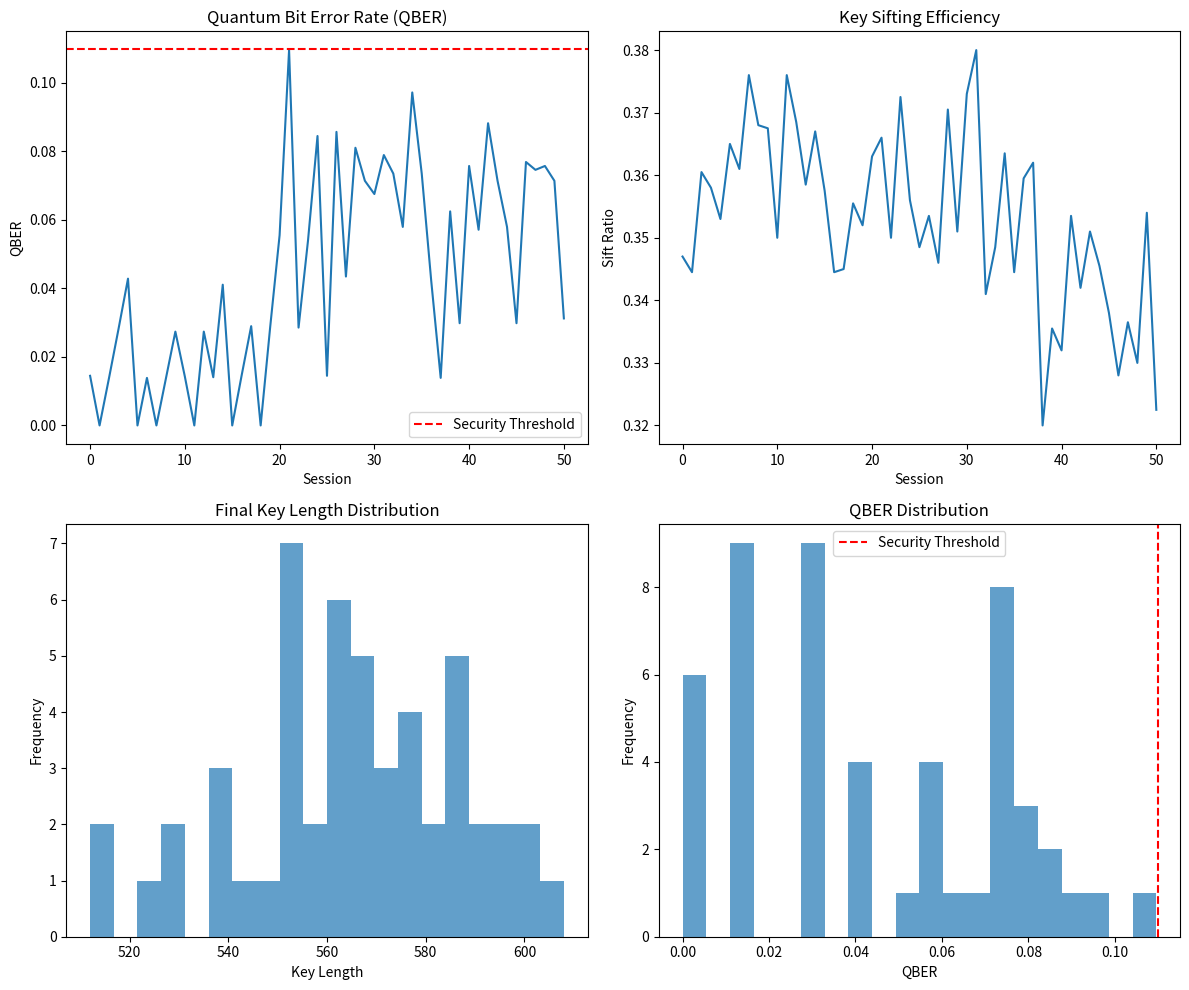

Reproduce this figure in Python.
"""
QKD System Simulator

This module implements a comprehensive quantum key distribution system simulator
supporting multiple protocols and failure injection capabilities.

Author: Under guidance of Vijayalaxmi Mogiligidda
"""

import numpy as np
import random  # Only for non-crypto uses
import secrets  # For cryptographically secure randomness
from typing import Dict, List, Tuple, Optional
import matplotlib.pyplot as plt
from dataclasses import dataclass
import json
import logging

# Configure logging
logging.basicConfig(level=logging.INFO)
logger = logging.getLogger(__name__)


@dataclass
class QKDParameters:
    """QKD system parameters"""

    key_length: int = 1000
    error_rate: float = 0.02
    detection_efficiency: float = 0.8
    dark_count_rate: float = 1e-6
    channel_loss: float = 0.1
    protocol: str = "BB84"


@dataclass
class QuantumState:
    """Quantum state representation"""

    basis: str  # '+' for rectilinear, 'x' for diagonal
    bit: int  # 0 or 1
    measured: bool = False
    error: bool = False


class BB84Protocol:
    """BB84 Quantum Key Distribution Protocol Implementation"""

    def __init__(self, params: QKDParameters):
        self.params = params
        self.alice_bits = []
        self.alice_bases = []
        self.bob_bases = []
        self.bob_measurements = []
        self.sifted_key = []
        self.final_key = []

    def generate_random_bits(self, length: int) -> List[int]:
        """Generate cryptographically secure random bit sequence"""
        return [secrets.randbelow(2) for _ in range(length)]

    def generate_random_bases(self, length: int) -> List[str]:
        """Generate cryptographically secure random basis sequence"""
        return [secrets.choice(["+", "x"]) for _ in range(length)]

    def prepare_quantum_states(
        self, bits: List[int], bases: List[str]
    ) -> List[QuantumState]:
        """Prepare quantum states based on bits and bases"""
        states = []
        for bit, basis in zip(bits, bases):
            state = QuantumState(basis=basis, bit=bit)
            states.append(state)
        return states

    def simulate_channel_transmission(
        self, states: List[QuantumState]
    ) -> List[QuantumState]:
        """Simulate quantum channel transmission with noise"""
        transmitted_states = []
        for state in states:
            new_state = QuantumState(basis=state.basis, bit=state.bit)

            # Apply channel loss
            if secrets.randbelow(10**6) < int(self.params.channel_loss * 10**6):
                new_state.bit = -1  # Lost photon

            # Apply bit flip error
            elif secrets.randbelow(10**6) < int(self.params.error_rate * 10**6):
                new_state.bit = 1 - new_state.bit
                new_state.error = True

            transmitted_states.append(new_state)
        return transmitted_states

    def measure_states(self, states: List[QuantumState], bases: List[str]) -> List[int]:
        """Bob's measurement of quantum states"""
        measurements = []
        for state, basis in zip(states, bases):
            if state.bit == -1:  # Lost photon
                measurements.append(-1)
                continue

            # Same basis measurement
            if state.basis == basis:
                # Perfect measurement with detection efficiency
                if secrets.randbelow(10**6) < int(
                    self.params.detection_efficiency * 10**6
                ):
                    measurements.append(state.bit)
                else:
                    measurements.append(-1)  # No detection
            else:
                # Different basis - random result
                if secrets.randbelow(10**6) < int(
                    self.params.detection_efficiency * 10**6
                ):
                    measurements.append(secrets.randbelow(2))
                else:
                    measurements.append(-1)  # No detection
        return measurements

    def sift_key(
        self,
        alice_bits: List[int],
        alice_bases: List[str],
        bob_bases: List[str],
        bob_measurements: List[int],
    ) -> Tuple[List[int], List[int]]:
        """Sift the key keeping only matching bases and successful measurements"""
        alice_sifted = []
        bob_sifted = []

        for a_bit, a_basis, b_basis, b_measurement in zip(
            alice_bits, alice_bases, bob_bases, bob_measurements
        ):
            if a_basis == b_basis and b_measurement != -1:
                alice_sifted.append(a_bit)
                bob_sifted.append(b_measurement)

        return alice_sifted, bob_sifted

    def estimate_error_rate(
        self,
        alice_key: List[int],
        bob_key: List[int],
        sample_size: Optional[int] = None,
    ) -> float:
        """Estimate quantum bit error rate (QBER)"""
        if sample_size is None:
            sample_size = min(len(alice_key), len(bob_key)) // 10

        if len(alice_key) < sample_size or len(bob_key) < sample_size:
            return 0.0

        errors = 0
        for i in range(sample_size):
            if alice_key[i] != bob_key[i]:
                errors += 1

        return errors / sample_size

    def privacy_amplification(
        self, key: List[int], compression_ratio: float = 0.8
    ) -> List[int]:
        """Apply privacy amplification to reduce key length"""
        final_length = int(len(key) * compression_ratio)
        return key[:final_length]

    def run_protocol(self) -> Dict:
        """Run complete BB84 protocol"""
        logger.info("Starting BB84 protocol simulation...")

        # Step 1: Alice generates random bits and bases
        self.alice_bits = self.generate_random_bits(self.params.key_length)
        self.alice_bases = self.generate_random_bases(self.params.key_length)

        # Step 2: Alice prepares quantum states
        quantum_states = self.prepare_quantum_states(self.alice_bits, self.alice_bases)

        # Step 3: Quantum channel transmission
        transmitted_states = self.simulate_channel_transmission(quantum_states)

        # Step 4: Bob chooses random measurement bases
        self.bob_bases = self.generate_random_bases(self.params.key_length)

        # Step 5: Bob measures the quantum states
        self.bob_measurements = self.measure_states(transmitted_states, self.bob_bases)

        # Step 6: Basis reconciliation and key sifting
        alice_sifted, bob_sifted = self.sift_key(
            self.alice_bits, self.alice_bases, self.bob_bases, self.bob_measurements
        )

        # Step 7: Error rate estimation
        qber = self.estimate_error_rate(alice_sifted, bob_sifted)

        # Step 8: Privacy amplification
        if qber < 0.11:  # Security threshold
            self.final_key = self.privacy_amplification(alice_sifted)
            secure = True
        else:
            self.final_key = []
            secure = False

        results = {
            "initial_length": self.params.key_length,
            "sifted_length": len(alice_sifted),
            "final_key_length": len(self.final_key),
            "qber": qber,
            "secure": secure,
            "sift_ratio": (
                len(alice_sifted) / self.params.key_length
                if self.params.key_length > 0
                else 0
            ),
            "alice_key": alice_sifted[:100],  # First 100 bits for analysis
            "bob_key": bob_sifted[:100],
            "channel_loss": self.params.channel_loss,
            "error_rate": self.params.error_rate,
        }

        logger.info(
            f"Protocol completed. QBER: {qber:.4f}, Final key length: {len(self.final_key)}"
        )
        return results


class QKDSystemSimulator:
    """Main QKD System Simulator"""

    def __init__(self, params: Optional[QKDParameters] = None):
        self.params = params or QKDParameters()
        self.simulation_history = []

    def inject_failure(self, failure_type: str, intensity: float = 0.1):
        """Inject various types of failures into the system"""
        if failure_type == "channel_loss":
            self.params.channel_loss += intensity
        elif failure_type == "detector_noise":
            self.params.dark_count_rate += intensity
        elif failure_type == "timing_drift":
            self.params.detection_efficiency -= intensity
        elif failure_type == "eavesdropping":
            self.params.error_rate += intensity
        elif failure_type == "source_instability":
            self.params.error_rate += intensity * 0.5

    def simulate_session(self, session_id: int = 0) -> Dict:
        """Simulate a single QKD session"""
        if self.params.protocol == "BB84":
            protocol = BB84Protocol(self.params)
            results = protocol.run_protocol()
            results["session_id"] = session_id
            results["timestamp"] = np.datetime64("now")

            self.simulation_history.append(results)
            return results
        else:
            raise NotImplementedError(
                f"Protocol {self.params.protocol} not implemented"
            )

    def simulate_multiple_sessions(self, num_sessions: int = 100) -> List[Dict]:
        """Simulate multiple QKD sessions"""
        logger.info(f"Simulating {num_sessions} QKD sessions...")
        results = []

        for i in range(num_sessions):
            session_result = self.simulate_session(session_id=i)
            results.append(session_result)

            # Occasionally inject random failures
            if secrets.randbelow(10) == 0:  # 10% chance of failure
                failure_type = secrets.choice(
                    [
                        "channel_loss",
                        "detector_noise",
                        "timing_drift",
                        "eavesdropping",
                        "source_instability",
                    ]
                )
                # secrets does not have uniform, so use a secure float in [0.01, 0.05)
                intensity = 0.01 + (secrets.randbelow(4000) / 100000.0)
                self.inject_failure(failure_type, intensity)

        return results

    def get_system_statistics(self) -> Dict:
        """Calculate system performance statistics"""
        if not self.simulation_history:
            return {}

        qbers = [session["qber"] for session in self.simulation_history]
        sift_ratios = [session["sift_ratio"] for session in self.simulation_history]
        final_lengths = [
            session["final_key_length"] for session in self.simulation_history
        ]

        stats = {
            "total_sessions": len(self.simulation_history),
            "mean_qber": np.mean(qbers),
            "std_qber": np.std(qbers),
            "mean_sift_ratio": np.mean(sift_ratios),
            "mean_final_key_length": np.mean(final_lengths),
            "success_rate": sum(
                1 for session in self.simulation_history if session["secure"]
            )
            / len(self.simulation_history),
        }

        return stats

    def plot_performance_metrics(self, save_path: Optional[str] = None):
        """Plot system performance metrics"""
        if not self.simulation_history:
            logger.warning("No simulation history available for plotting")
            return

        fig, axes = plt.subplots(2, 2, figsize=(12, 10))

        # QBER over time
        qbers = [session["qber"] for session in self.simulation_history]
        axes[0, 0].plot(qbers)
        axes[0, 0].set_title("Quantum Bit Error Rate (QBER)")
        axes[0, 0].set_xlabel("Session")
        axes[0, 0].set_ylabel("QBER")
        axes[0, 0].axhline(
            y=0.11, color="r", linestyle="--", label="Security Threshold"
        )
        axes[0, 0].legend()

        # Sift ratio over time
        sift_ratios = [session["sift_ratio"] for session in self.simulation_history]
        axes[0, 1].plot(sift_ratios)
        axes[0, 1].set_title("Key Sifting Efficiency")
        axes[0, 1].set_xlabel("Session")
        axes[0, 1].set_ylabel("Sift Ratio")

        # Final key length distribution
        final_lengths = [
            session["final_key_length"] for session in self.simulation_history
        ]
        axes[1, 0].hist(final_lengths, bins=20, alpha=0.7)
        axes[1, 0].set_title("Final Key Length Distribution")
        axes[1, 0].set_xlabel("Key Length")
        axes[1, 0].set_ylabel("Frequency")

        # QBER distribution
        axes[1, 1].hist(qbers, bins=20, alpha=0.7)
        axes[1, 1].set_title("QBER Distribution")
        axes[1, 1].set_xlabel("QBER")
        axes[1, 1].set_ylabel("Frequency")
        axes[1, 1].axvline(
            x=0.11, color="r", linestyle="--", label="Security Threshold"
        )
        axes[1, 1].legend()

        plt.tight_layout()

        if save_path:
            plt.savefig(save_path, dpi=300, bbox_inches="tight")

        plt.show()

    def export_data(self, filename: str):
        """Export simulation data to JSON file"""
        with open(filename, "w") as f:
            # Convert numpy datetime to string for JSON serialization
            export_data = []
            for session in self.simulation_history:
                session_copy = session.copy()
                session_copy["timestamp"] = str(session_copy["timestamp"])
                export_data.append(session_copy)
            json.dump(export_data, f, indent=2)


if __name__ == "__main__":
    # Example usage
    params = QKDParameters(
        key_length=2000, error_rate=0.02, detection_efficiency=0.8, channel_loss=0.1
    )

    simulator = QKDSystemSimulator(params)

    # Run single session
    result = simulator.simulate_session()
    print(f"Single session result: QBER = {result['qber']:.4f}")

    # Run multiple sessions
    results = simulator.simulate_multiple_sessions(50)

    # Print statistics
    stats = simulator.get_system_statistics()
    print("\nSystem Statistics:")
    for key, value in stats.items():
        print(f"{key}: {value:.4f}")

    # Plot results
    simulator.plot_performance_metrics()

    # Export data
    simulator.export_data("qkd_simulation_data.json")

# Create aliases for backward compatibility with test modules
QKDSimulator = QKDSystemSimulator


# QKDSession class for test compatibility
@dataclass
class QKDSession:
    """QKD session data class"""

    session_id: str
    qber: float
    key_rate: float
    sift_ratio: float
    success: bool
    timestamp: Optional[float] = None
    protocol: str = "BB84"
    raw_data: Optional[Dict] = None
